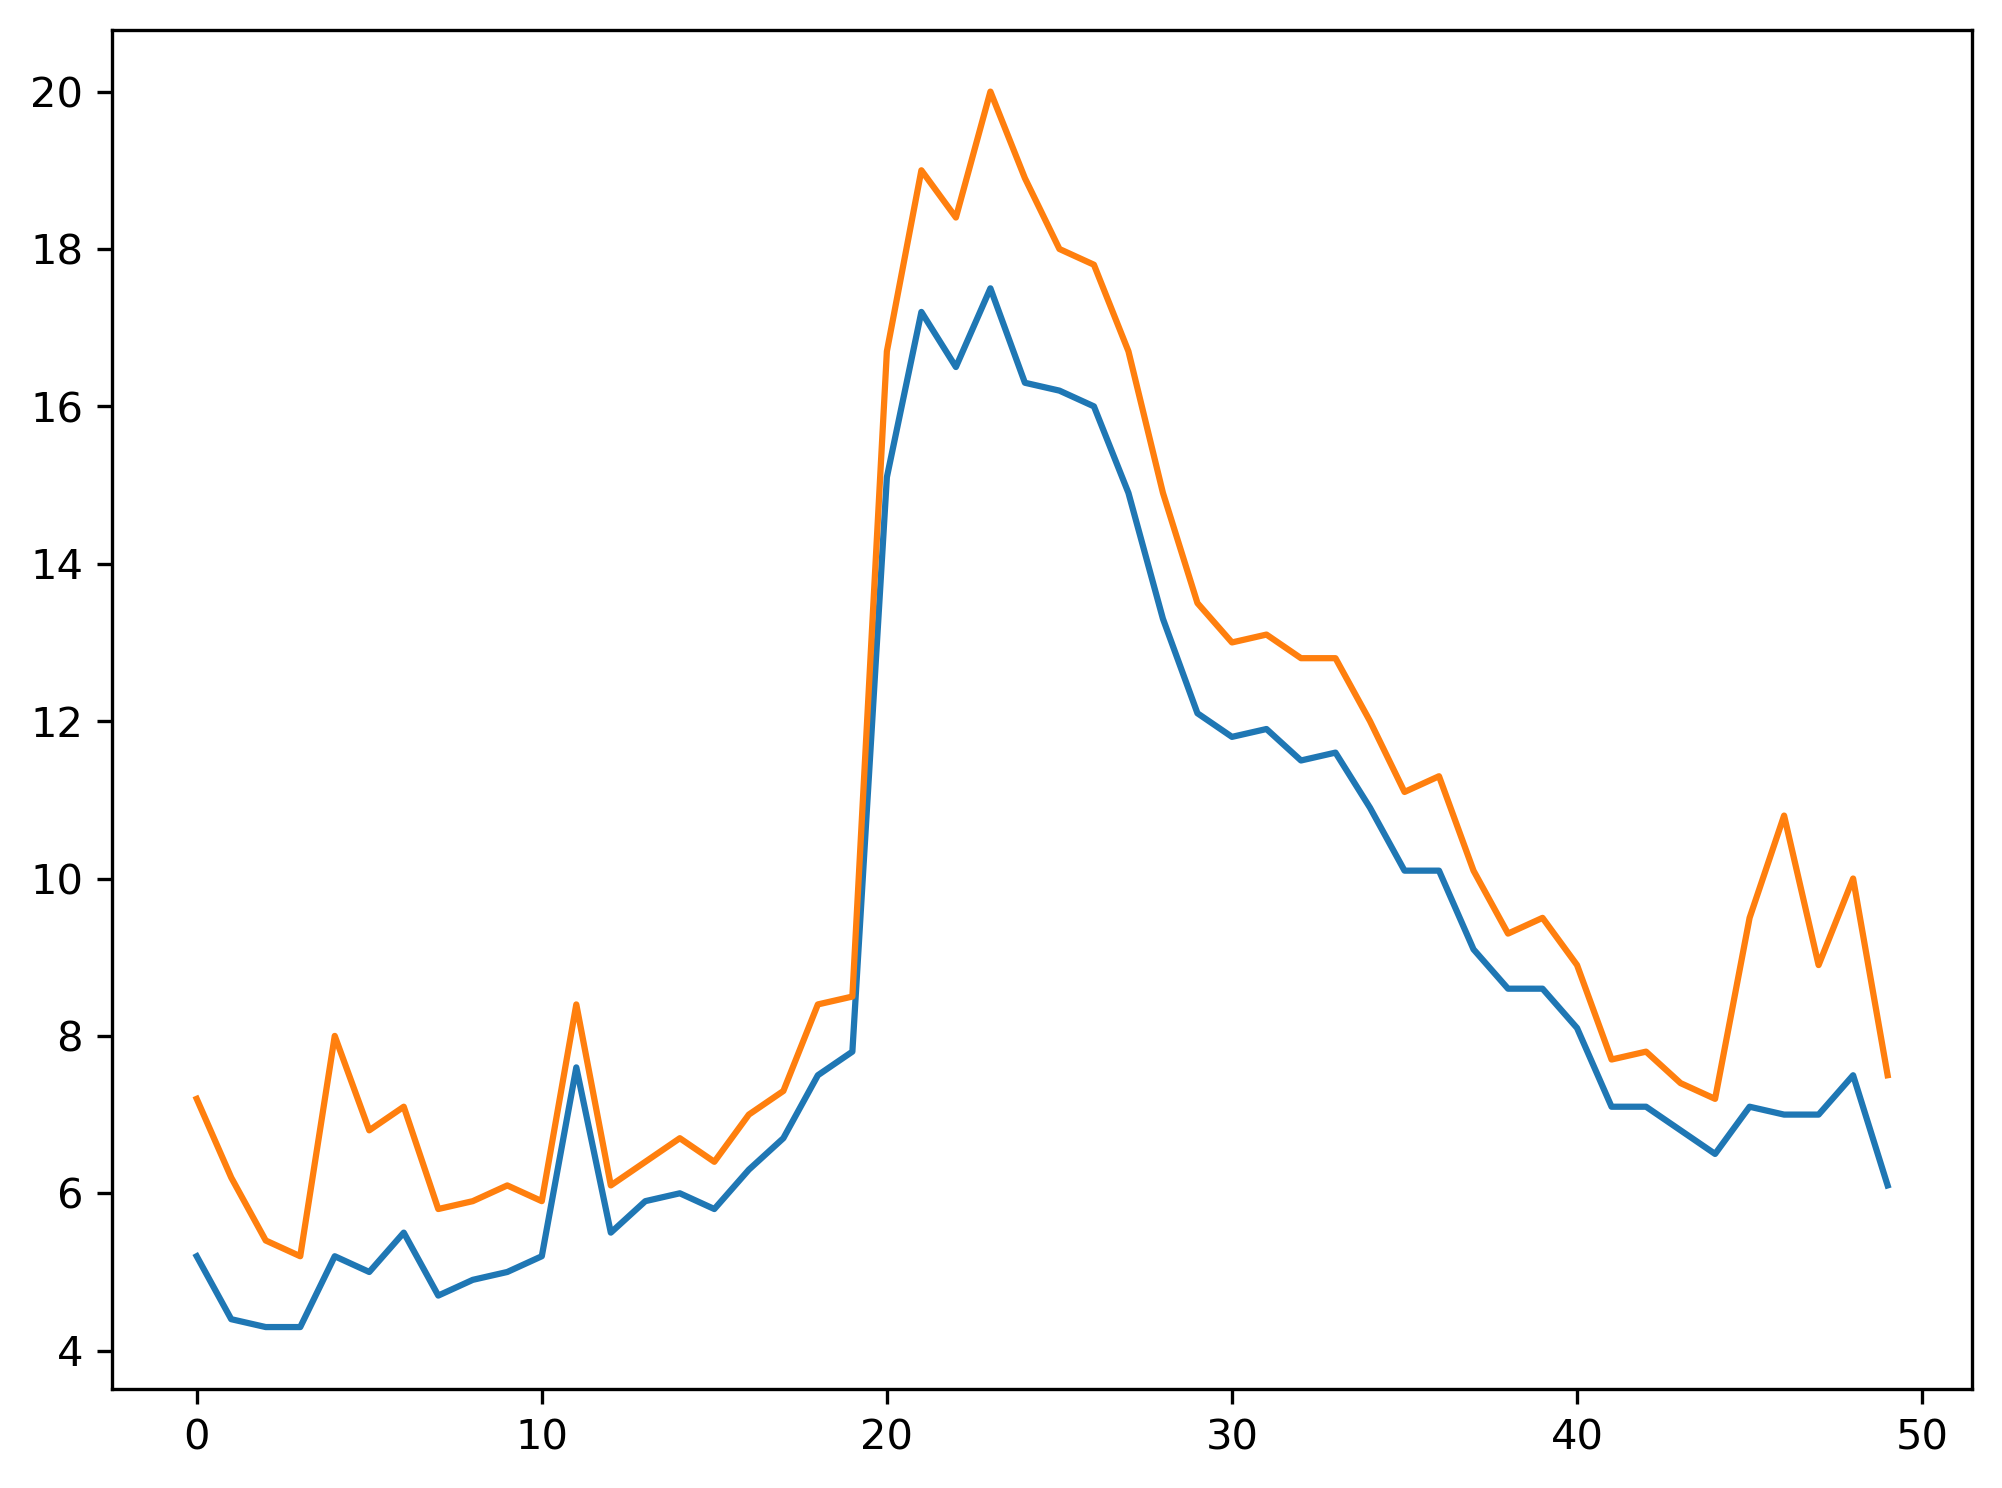

Source data for this figure (header and first rows):
PM 2.5, x; PM 10, x, PM 2.5, y, PM 10, y
2017-12-07 08:31:36, 5.2, 7.2
2017-12-07 09:01:37, 4.4, 6.2
2017-12-07 09:31:36, 4.3, 5.4
2017-12-07 10:01:36, 4.3, 5.2
2017-12-07 10:31:36, 5.2, 8.0
2017-12-07 11:01:37, 5.0, 6.8
2017-12-07 11:31:37, 5.5, 7.1
2017-12-07 12:01:37, 4.7, 5.8
2017-12-07 12:31:36, 4.9, 5.9
2017-12-07 13:01:36, 5.0, 6.1
2017-12-07 13:31:37, 5.2, 5.9
2017-12-07 14:01:37, 7.6, 8.4
2017-12-07 14:31:37, 5.5, 6.1
2017-12-07 15:01:37, 5.9, 6.4
2017-12-07 15:31:37, 6.0, 6.7
2017-12-07 16:01:36, 5.8, 6.4
2017-12-07 16:31:36, 6.3, 7.0
2017-12-07 17:01:36, 6.7, 7.3
2017-12-07 17:31:36, 7.5, 8.4
2017-12-07 18:01:36, 7.8, 8.5
2017-12-07 18:31:37, 15.1, 16.7
2017-12-07 19:01:36, 17.2, 19.0
2017-12-07 19:31:37, 16.5, 18.4
2017-12-07 20:01:37, 17.5, 20.0
2017-12-07 20:31:37, 16.3, 18.9
2017-12-07 21:01:37, 16.2, 18.0
2017-12-07 21:31:36, 16.0, 17.8
2017-12-07 22:01:36, 14.9, 16.7
2017-12-07 22:31:37, 13.3, 14.9
2017-12-07 23:01:36, 12.1, 13.5
2017-12-07 23:31:37, 11.8, 13.0
2017-12-08 00:01:37, 11.9, 13.1
2017-12-08 00:31:37, 11.5, 12.8
2017-12-08 01:01:36, 11.6, 12.8
2017-12-08 01:31:36, 10.9, 12.0
2017-12-08 02:01:36, 10.1, 11.1
2017-12-08 02:31:36, 10.1, 11.3
2017-12-08 03:01:37, 9.1, 10.1
2017-12-08 03:31:37, 8.6, 9.3
2017-12-08 04:01:37, 8.6, 9.5
2017-12-08 04:31:36, 8.1, 8.9
2017-12-08 05:01:36, 7.1, 7.7
2017-12-08 05:31:36, 7.1, 7.8
2017-12-08 06:01:36, 6.8, 7.4
2017-12-08 06:31:37, 6.5, 7.2
2017-12-08 07:01:37, 7.1, 9.5
2017-12-08 07:31:36, 7.0, 10.8
2017-12-08 08:01:36, 7.0, 8.9
2017-12-08 08:31:36, 7.5, 10.0
2017-12-08 09:01:36, 6.1, 7.5
